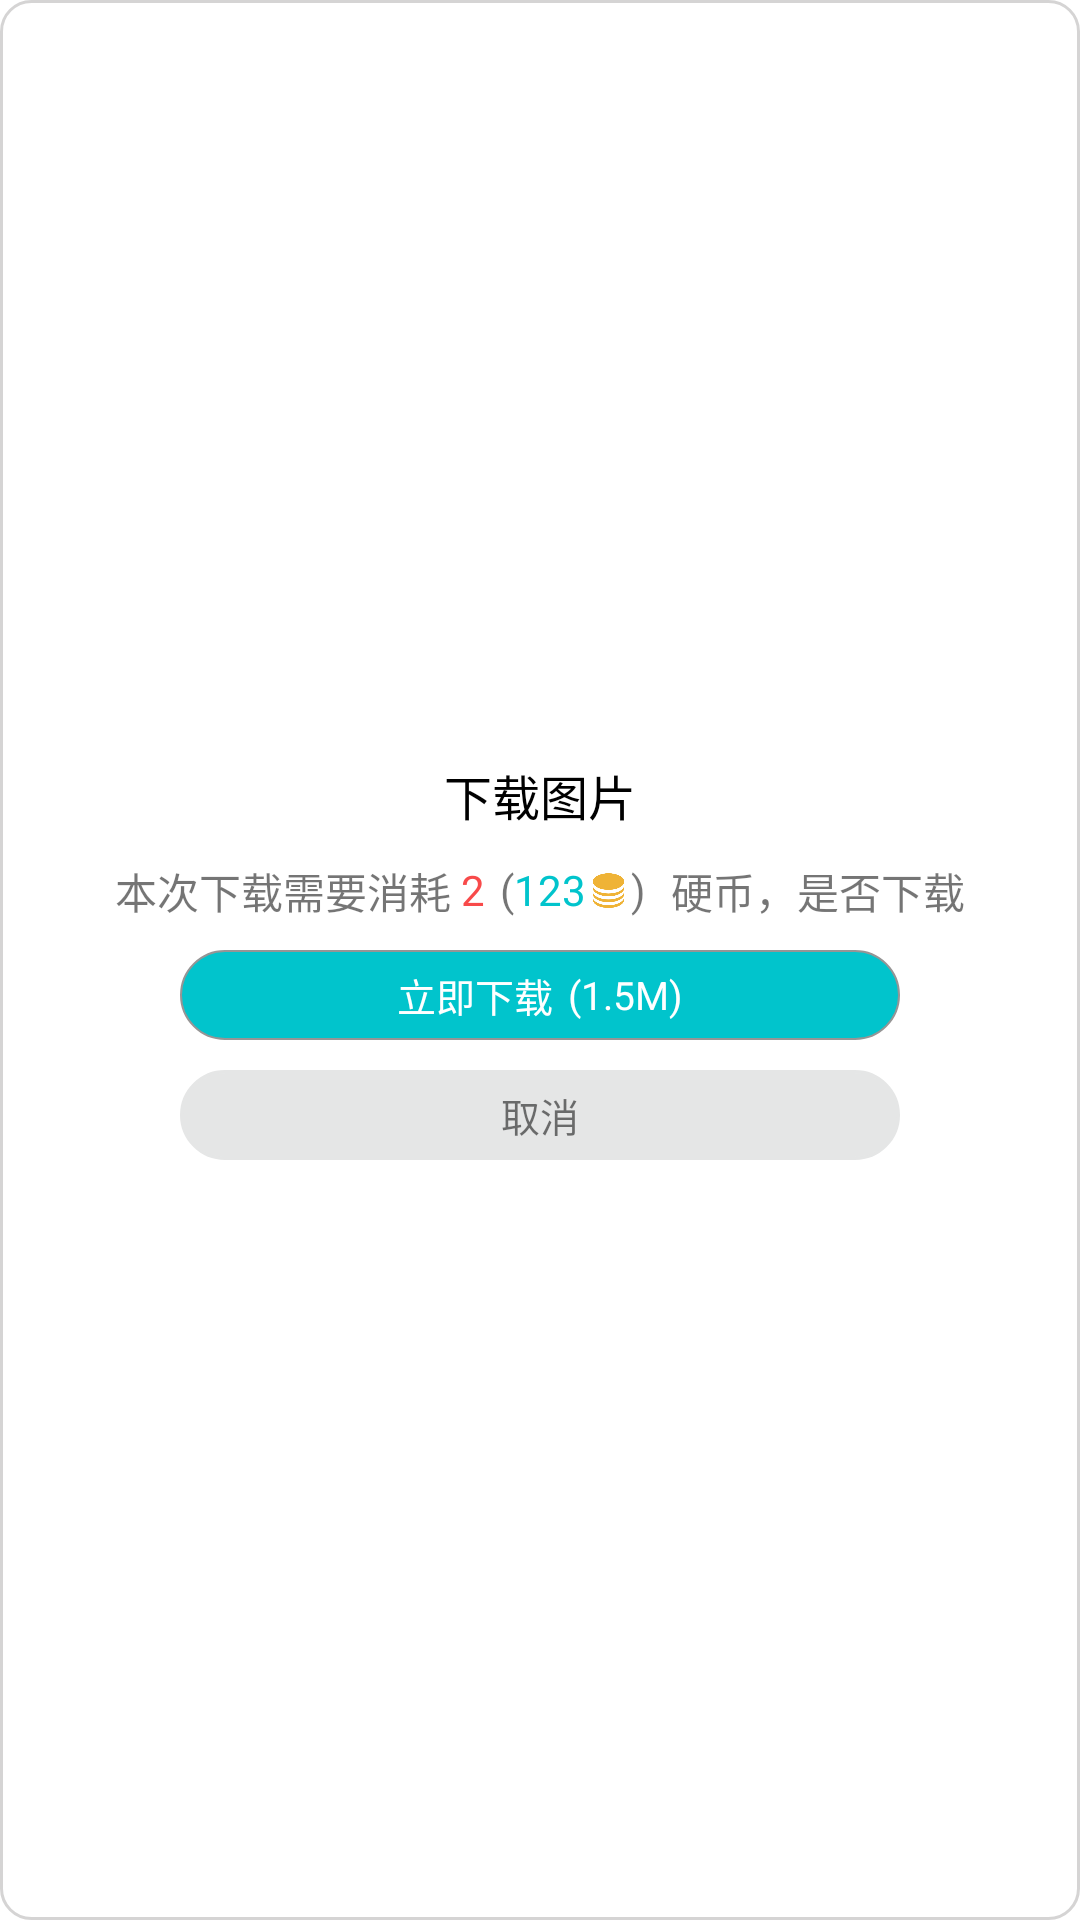

Android layout source for this screen:
<!-- AndroidManifest.xml: application theme Theme.Buing -->
<!-- res/layout/dialog_download.xml -->
<?xml version="1.0" encoding="utf-8"?>
<LinearLayout xmlns:android="http://schemas.android.com/apk/res/android"
    android:orientation="vertical"
    android:layout_width="match_parent"
    android:layout_height="match_parent"
    android:background="@drawable/edit_background_banner"
    android:layout_gravity="center"
    android:padding="20dp"
    android:gravity="center">
    <TextView
        android:layout_width="match_parent"
        android:layout_height="wrap_content"
        android:text="下载图片"
        android:textSize="16dp"
        android:textColor="@color/black"
        android:gravity="center"/>
    <LinearLayout
        android:layout_width="match_parent"
        android:layout_marginTop="10dp"
        android:orientation="horizontal"
        android:gravity="center"
        android:layout_height="wrap_content">
        <TextView
            android:layout_width="wrap_content"
            android:layout_height="match_parent"
            android:text="本次下载需要消耗 "
            android:gravity="center"/>
        <TextView
            android:layout_width="wrap_content"
            android:layout_height="match_parent"
            android:text="2"
            android:textColor="#F84A4A"
            android:gravity="center"/>
        <TextView
            android:layout_width="wrap_content"
            android:layout_height="match_parent"
            android:layout_marginLeft="5dp"
            android:text="("
            android:gravity="center"/>
        <TextView
            android:id="@+id/user_wallet"
            android:layout_width="wrap_content"
            android:layout_height="match_parent"
            android:text="123"
            android:gravity="center"
            android:textColor="#01c4cc"/>
        <ImageView
            android:layout_width="15dp"
            android:src="@mipmap/img_money"
            android:layout_height="20dp"/>
        <TextView
            android:layout_width="wrap_content"
            android:layout_height="match_parent"
            android:layout_marginRight="5dp"
            android:text=")"
            android:gravity="center"/>
        <TextView
            android:layout_width="wrap_content"
            android:layout_height="match_parent"
            android:text=" 硬币，是否下载"
            android:gravity="center"/>
    </LinearLayout>
    <FrameLayout
        android:layout_width="240dp"
        android:layout_height="wrap_content"
        android:layout_marginTop="10dp">

        <LinearLayout
            android:id="@+id/download_btn"
            android:layout_width="240dp"
            android:gravity="center"
            android:background="@drawable/edit_border_blue"
            android:layout_height="30dp">
            <TextView
                android:id="@+id/download_status"
                android:layout_width="wrap_content"
                android:layout_height="match_parent"
                android:text="立即下载"
                android:textSize="13dp"
                android:gravity="center"
                android:textColor="@color/white"/>
            <TextView
                android:layout_width="wrap_content"
                android:layout_height="match_parent"
                android:layout_marginLeft="5dp"
                android:text="("
                android:textSize="13dp"
                android:textColor="@color/white"
                android:gravity="center"/>
            <TextView
                android:id="@+id/download_percent"
                android:layout_width="wrap_content"
                android:layout_height="match_parent"
                android:gravity="center"
                android:textSize="13dp"
                android:textColor="@color/white"
                />
            <TextView
                android:id="@+id/need_space"
                android:layout_width="wrap_content"
                android:layout_height="match_parent"
                android:gravity="center"
                android:text="1.5M"
                android:textSize="13dp"
                android:textColor="@color/white"/>
            <TextView
                android:layout_width="wrap_content"
                android:layout_height="match_parent"
                android:text=")"
                android:textSize="13dp"
                android:textColor="@color/white"
                android:gravity="center"/>
        </LinearLayout>
        <ProgressBar
            android:id="@+id/download_progress"
            android:layout_width="220dp"
            android:layout_height="2dp"
            android:layout_marginBottom="2dp"
            android:visibility="gone"
            android:layout_gravity="bottom|center"
            android:max="100"
            android:background="@color/BlueAGreen"
            android:progress="0"
            style="?android:attr/progressBarStyleHorizontal"/>
    </FrameLayout>

    <TextView
        android:id="@+id/cancel_download"
        android:layout_width="240dp"
        android:layout_marginTop="10dp"
        android:text="取消"
        android:gravity="center"
        android:textSize="13dp"
        android:background="@drawable/edit_border_white"
        android:layout_height="30dp"/>

</LinearLayout>
<!-- resources referenced by this layout -->
<resources>
  <color name="BlueAGreen">#01c4cc</color>
  <color name="black">#FF000000</color>
  <color name="white">#FFFFFFFF</color>
  <!-- drawable edit_background_banner (drawable-v24) -->
  <?xml version="1.0" encoding="utf-8"?>
  <layer-list xmlns:android="http://schemas.android.com/apk/res/android">
      <item>
          <shape
              android:shape="rectangle">
              <solid android:color="#fff"/>
              <corners android:radius="10dp"/>
              <stroke
                  android:width="1dp"
                  android:color="#D5D4D4"/>
          </shape>
      </item>
  </layer-list>
  <!-- drawable edit_border_blue (drawable) -->
  <?xml version="1.0" encoding="utf-8"?>
  <layer-list xmlns:android="http://schemas.android.com/apk/res/android">
      <item>
          <shape
              android:shape="rectangle">
              <solid android:color="#01c4cc"/>
              <corners android:radius="20dp"/>
              <stroke
                  android:width="0.5dp"
                  android:color="#959595"/>
          </shape>
      </item>
  </layer-list>
  <!-- drawable edit_border_white (drawable) -->
  <?xml version="1.0" encoding="utf-8"?>
  <layer-list xmlns:android="http://schemas.android.com/apk/res/android">
      <item>
          <shape
              android:shape="rectangle">
              <solid android:color="#E5E6E6"/>
              <corners android:radius="20dp"/>
              <stroke
                  android:width="1dp"
                  android:color="#E5E6E6"/>
          </shape>
      </item>
  </layer-list>
  <!-- mipmap img_money: png bitmap (mipmap-mdpi, 8478 bytes) -->
  <style name="Theme.Buing" parent="Theme.MaterialComponents.DayNight.NoActionBar">
          
          <item name="colorPrimary">@color/black</item>
          <item name="colorPrimaryVariant">@color/black</item>
          <item name="colorOnPrimary">@color/white</item>
          
          <item name="colorSecondary">@color/teal_200</item>
          <item name="colorSecondaryVariant">@color/teal_700</item>
          <item name="colorOnSecondary">@color/black</item>
          
          <item name="android:statusBarColor" tools:targetApi="l">?attr/colorPrimaryVariant</item>
          
      </style>
  <color name="teal_200">#33F44336</color>
  <color name="teal_700">#FF018786</color>
</resources>
